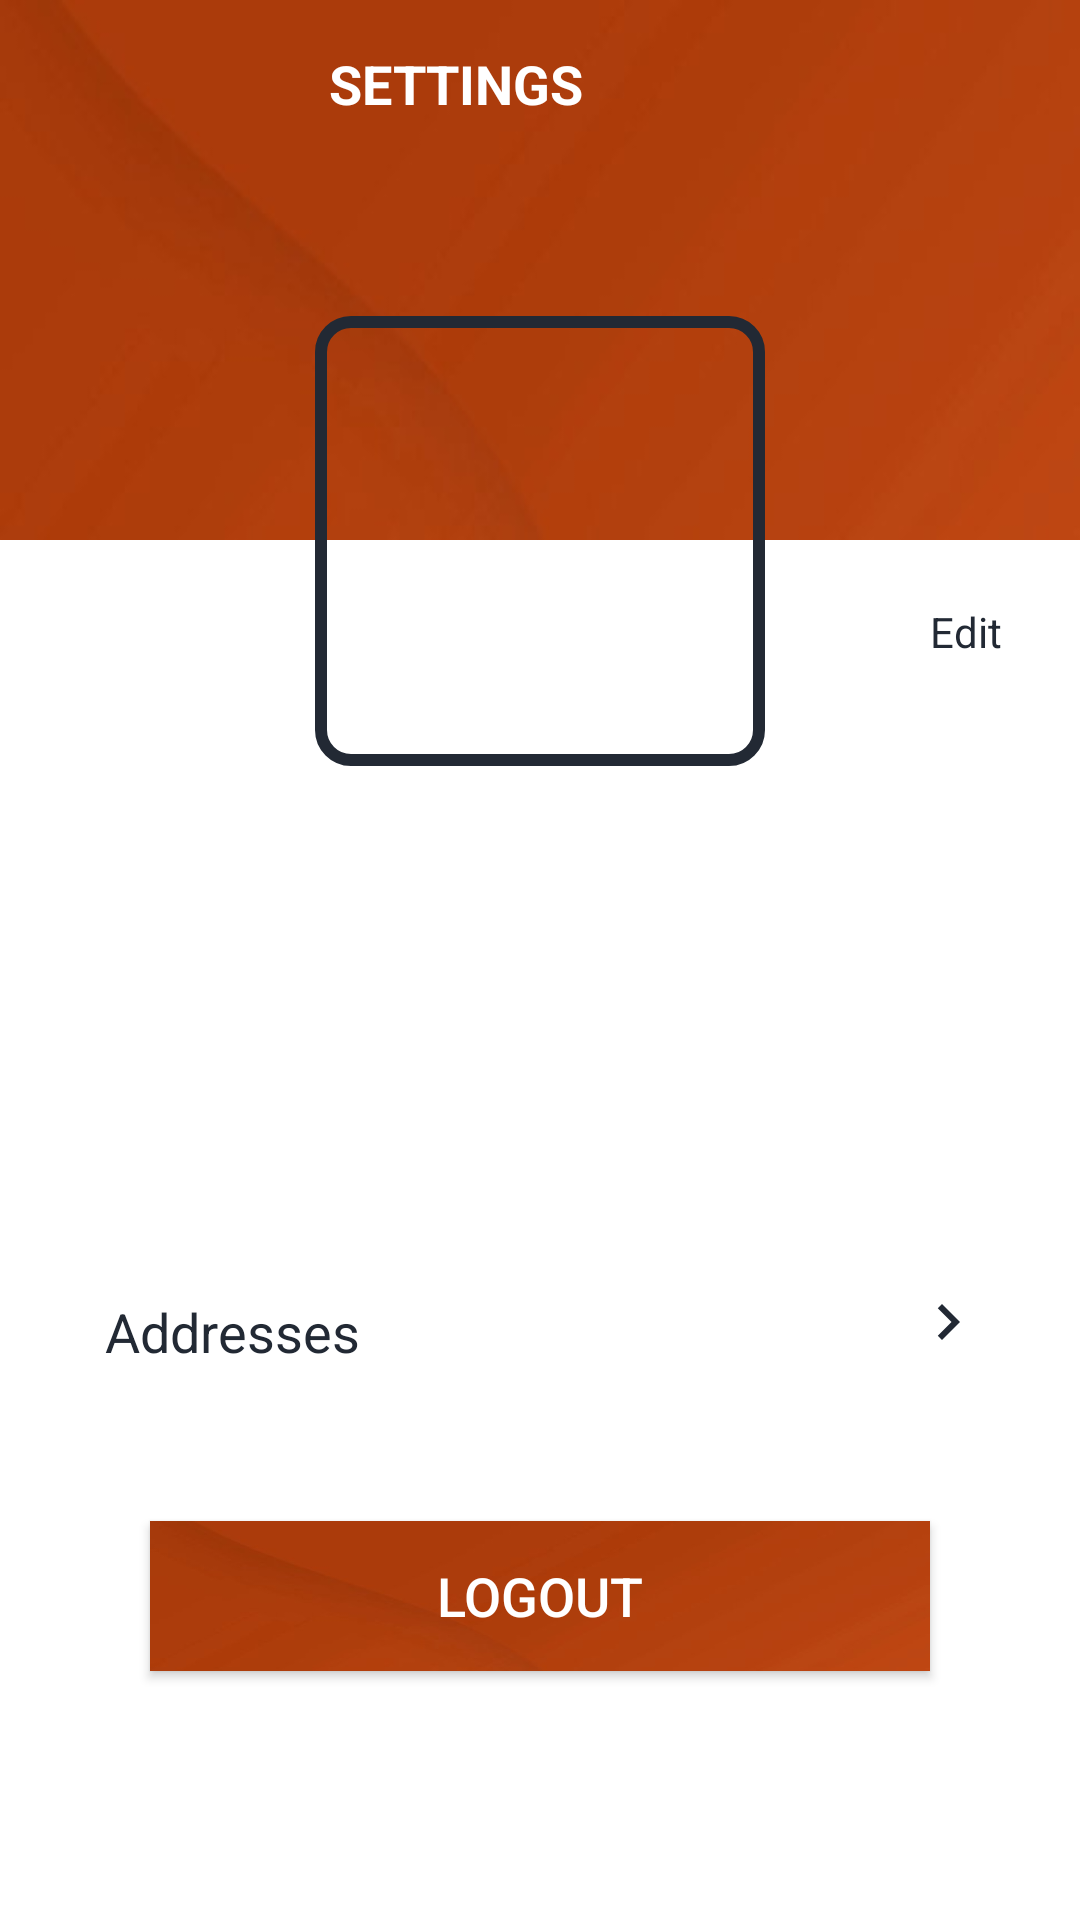

Write the Android layout XML for this screen, with the resource values it uses.
<!-- AndroidManifest.xml: activity theme Theme.MyShopPal.NoActionBar -->
<!-- res/layout/activity_settings.xml -->
<?xml version="1.0" encoding="utf-8"?>
<ScrollView
    xmlns:android="http://schemas.android.com/apk/res/android"
    xmlns:app="http://schemas.android.com/apk/res-auto"
    xmlns:tools="http://schemas.android.com/tools"
    android:layout_width="match_parent"
    android:layout_height="match_parent"
    android:fillViewport="true"
    app:layout_constraintBottom_toBottomOf="parent"
    app:layout_constraintStart_toStartOf="parent"
    app:layout_constraintEnd_toEndOf="parent"
    tools:context=".ui.activities.SettingsActivity">

    <RelativeLayout
        android:layout_width="match_parent"
        android:layout_height="wrap_content">

        <FrameLayout
            android:id="@+id/fl_header_bg"
            android:layout_width="match_parent"
            android:layout_height="180dp">

            <ImageView
                android:id="@+id/iv_header_bg"
                android:layout_width="match_parent"
                android:layout_height="match_parent"
                android:contentDescription="@string/content_description"
                android:scaleType="fitXY"
                android:src="@drawable/transferir" />

            <androidx.appcompat.widget.Toolbar
                android:id="@+id/toolbar_settings_activity"
                android:layout_width="match_parent"
                android:layout_height="?attr/actionBarSize">

                <TextView
                    android:id="@+id/tv_title"
                    android:layout_width="match_parent"
                    android:layout_height="match_parent"
                    android:gravity="center"
                    android:paddingStart="@dimen/toolbar_title_paddingStart"
                    android:paddingEnd="0dp"
                    android:text="@string/title_settings"
                    android:textColor="@color/white"
                    android:textSize="@dimen/toolbar_title_text_size"
                    android:textStyle="bold" />

            </androidx.appcompat.widget.Toolbar>

        </FrameLayout>

        <FrameLayout
            android:id="@+id/fl_user_image"
            android:layout_width="@dimen/settings_user_image_size"
            android:layout_height="@dimen/settings_user_image_size"
            android:layout_below="@+id/fl_header_bg"
            android:layout_centerHorizontal="true"
            android:layout_marginTop="@dimen/settings_user_image_marginTop">

            <ImageView
                android:id="@+id/iv_user_photo"
                android:layout_width="match_parent"
                android:layout_height="match_parent"
                android:layout_margin="@dimen/settings_user_picture_margin"
                android:contentDescription="@string/content_description"
                android:scaleType="fitXY"
                android:src="@drawable/ic_user_placeholder" />

            <View
                android:layout_width="match_parent"
                android:layout_height="wrap_content"
                android:background="@drawable/user_image_background" />

        </FrameLayout>

        <TextView
            android:id="@+id/tv_edit"
            android:layout_width="wrap_content"
            android:layout_height="wrap_content"
            android:layout_below="@id/fl_header_bg"
            android:layout_alignParentEnd="true"
            android:layout_margin="16dp"
            android:background="@drawable/item_grey_border_background"
            android:foreground="?attr/selectableItemBackgroundBorderless"
            android:paddingStart="@dimen/settings_edit_label_marginStartEnd"
            android:paddingTop="@dimen/settings_edit_label_marginTopBottom"
            android:paddingEnd="@dimen/settings_edit_label_marginStartEnd"
            android:paddingBottom="@dimen/settings_edit_label_marginTopBottom"
            android:text="@string/lbl_edit"
            android:textColor="@color/primary"
            android:textSize="@dimen/settings_edit_label_textSize" />
        
        <TextView
            android:id="@+id/tv_name"
            android:layout_width="wrap_content"
            android:layout_height="wrap_content"
            android:layout_below="@+id/fl_user_image"
            android:layout_centerHorizontal="true"
            android:layout_marginTop="@dimen/settings_name_marginTop"
            android:textColor="@color/colorDarkGrey"
            android:textSize="@dimen/settings_name_textSize"
            tools:text="John Test" />

        <TextView
            android:id="@+id/tv_gender"
            android:layout_width="wrap_content"
            android:layout_height="wrap_content"
            android:layout_below="@id/tv_name"
            android:layout_centerHorizontal="true"
            android:layout_marginTop="@dimen/settings_info_marginTop"
            android:textColor="@color/secondary"
            android:textSize="@dimen/settings_info_textSize"
            tools:text="Male" />

        <TextView
            android:id="@+id/tv_email"
            android:layout_width="wrap_content"
            android:layout_height="wrap_content"
            android:layout_below="@id/tv_gender"
            android:layout_centerHorizontal="true"
            android:layout_marginTop="@dimen/settings_info_marginTop"
            android:textColor="@color/secondary"
            android:textSize="@dimen/settings_info_textSize"
            tools:text="johntesasdasdasdast@gmail.com" />

        <TextView
            android:id="@+id/tv_mobile_number"
            android:layout_width="wrap_content"
            android:layout_height="wrap_content"
            android:layout_below="@id/tv_email"
            android:layout_centerHorizontal="true"
            android:layout_marginTop="@dimen/settings_info_marginTop"
            android:textColor="@color/secondary"
            android:textSize="@dimen/settings_info_textSize"
            tools:text="123456789" />

        <LinearLayout
            android:id="@+id/ll_address"
            android:layout_width="match_parent"
            android:layout_height="wrap_content"
            android:layout_below="@id/tv_mobile_number"
            android:layout_margin="@dimen/settings_address_margin"
            android:background="@drawable/item_grey_border_background"
            android:foreground="?attr/selectableItemBackground"
            android:orientation="horizontal"
            android:padding="@dimen/settings_address_padding">

            <TextView
                android:layout_width="0dp"
                android:layout_height="wrap_content"
                android:layout_margin="@dimen/settings_lbl_address_margin"
                android:layout_weight="1"
                android:text="@string/lbl_addresses"
                android:textColor="@color/primary"
                android:textSize="@dimen/settings_lbl_address_textSize" />

            <ImageView
                android:layout_width="wrap_content"
                android:layout_height="wrap_content"
                android:contentDescription="@string/content_description"
                android:src="@drawable/ic_vector_chevron_right" />

        </LinearLayout>

        <androidx.appcompat.widget.AppCompatButton
            android:id="@+id/btn_logout"
            android:layout_width="match_parent"
            android:layout_height="50dp"
            android:layout_below="@+id/ll_address"
            android:layout_gravity="center"
            android:layout_marginStart="@dimen/settings_button_marginStartEnd"
            android:layout_marginTop="@dimen/settings_button_marginTopBottom"
            android:layout_marginEnd="@dimen/settings_button_marginStartEnd"
            android:layout_marginBottom="@dimen/settings_button_marginTopBottom"
            android:background="@drawable/transferir"
            android:foreground="?attr/selectableItemBackground"
            android:gravity="center"
            android:paddingTop="@dimen/btn_padding"
            android:paddingBottom="@dimen/btn_padding"
            android:text="@string/btn_lbl_logout"
            android:textColor="@color/white"
            android:textSize="@dimen/btn_textSize" />

    </RelativeLayout>

</ScrollView>
<!-- resources referenced by this layout -->
<resources>
  <color name="colorDarkGrey">#878787</color>
  <color name="primary">#222934</color>
  <color name="secondary">#989898</color>
  <color name="white">#FFFFFFFF</color>
  <dimen name="btn_padding">8dp</dimen>
  <dimen name="btn_textSize">18sp</dimen>
  <dimen name="settings_address_margin">16dp</dimen>
  <dimen name="settings_address_padding">16dp</dimen>
  <dimen name="settings_button_marginStartEnd">50dp</dimen>
  <dimen name="settings_button_marginTopBottom">16dp</dimen>
  <dimen name="settings_edit_label_marginStartEnd">10dp</dimen>
  <dimen name="settings_edit_label_marginTopBottom">5dp</dimen>
  <dimen name="settings_edit_label_textSize">14sp</dimen>
  <dimen name="settings_info_marginTop">3dp</dimen>
  <dimen name="settings_info_textSize">18sp</dimen>
  <dimen name="settings_lbl_address_margin">3dp</dimen>
  <dimen name="settings_lbl_address_textSize">18sp</dimen>
  <dimen name="settings_name_marginTop">30dp</dimen>
  <dimen name="settings_name_textSize">22sp</dimen>
  <dimen name="settings_user_image_marginTop">-75dp</dimen>
  <dimen name="settings_user_image_size">150dp</dimen>
  <dimen name="settings_user_picture_margin">3dp</dimen>
  <dimen name="toolbar_title_paddingStart">-73dp</dimen>
  <dimen name="toolbar_title_text_size">18sp</dimen>
  <!-- drawable ic_vector_chevron_right (drawable) -->
  <?xml version="1.0" encoding="utf-8"?>
  <vector xmlns:android="http://schemas.android.com/apk/res/android"
      android:width="24dp"
      android:height="24dp"
      android:tint="@color/primary"
      android:viewportHeight="24"
      android:viewportWidth="24">
      <path
          android:fillColor="@color/secondary"
          android:pathData="M10,6L8.59,7.41 13.17,12l-4.58,4.59L10,18l6,-6z" />
  
  </vector>
  <!-- drawable transferir: png bitmap (drawable, 23020 bytes) -->
  <!-- drawable user_image_background (drawable) -->
  <?xml version="1.0" encoding="utf-8"?>
  <shape xmlns:android="http://schemas.android.com/apk/res/android"
      android:shape="rectangle">
  
      <stroke
          android:width="@dimen/user_image_background_stroke"
          android:color="@color/primary"/>
  
      <corners android:radius="@dimen/user_image_background_corner_radius" />
  </shape>
  <string name="btn_lbl_logout">Logout</string>
  <string name="content_description">image</string>
  <string name="lbl_addresses">Addresses</string>
  <string name="lbl_edit">Edit</string>
  <string name="title_settings">SETTINGS</string>
  <style name="Theme.MyShopPal.NoActionBar">
          <item name="windowActionBar">false</item>
          <item name="windowNoTitle">true</item>
      </style>
  <dimen name="user_image_background_stroke">4dp</dimen>
  <dimen name="user_image_background_corner_radius">10dp</dimen>
</resources>
